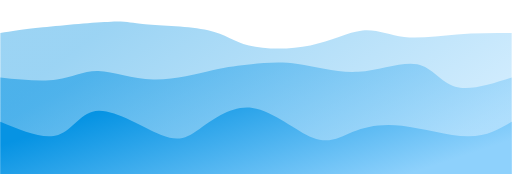
t = 0.00 s
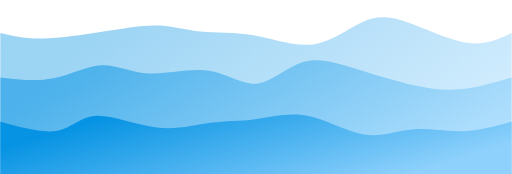
t = 0.75 s
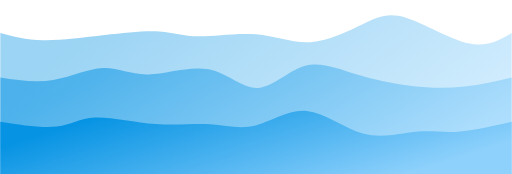
t = 1.25 s
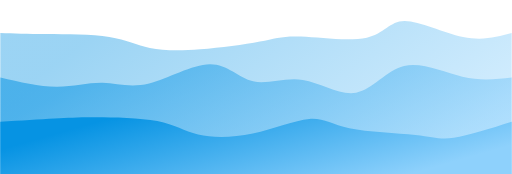
t = 2.00 s
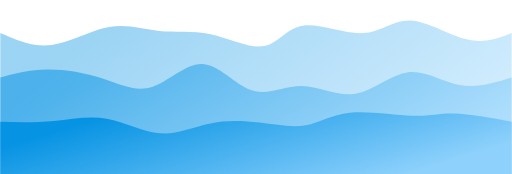
t = 2.75 s
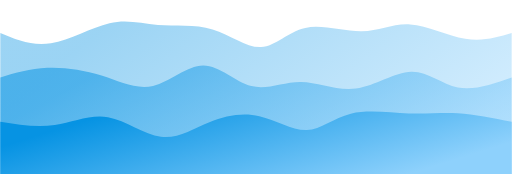
t = 3.25 s

The animated SVG that drew these frames (rendered in a browser with its animation timeline set to each time). Animation: 3 CSS @keyframes rules; one cycle of 4.00 s, repeats indefinitely.

<svg width="100%" height="100%" id="svg" viewBox="0 0 1440 490" xmlns="http://www.w3.org/2000/svg" class="transition duration-300 ease-in-out delay-150">
  <style>
    .path-0{
            animation:pathAnim-0 4s;
            animation-timing-function: linear;
            animation-iteration-count: infinite;
          }
          @keyframes pathAnim-0{
            0%{
              d: path(&quot;M 0,500 L 0,93 C 30.61711914139947,88.21006370773745 61.23423828279894,83.4201274154749 120,77 C 178.76576171720106,70.5798725845251 265.6801660102038,62.529554045837855 312,61 C 358.3198339897962,59.470445954162145 364.04509767638586,64.4616564011737 408,68 C 451.95490232361414,71.5383435988263 534.1394432842528,73.62382034946735 585,85 C 635.8605567157472,96.37617965053265 655.3971291866029,117.04306220095694 700,128 C 744.6028708133971,138.95693779904306 814.2720399693358,140.2039308467049 873,128 C 931.7279600306642,115.79606915329511 979.5147109360544,90.14121441222345 1020,86 C 1060.4852890639456,81.85878558777655 1093.6691162864468,99.23121150440139 1137,104 C 1180.3308837135532,108.76878849559861 1233.808823918158,100.93393957017102 1286,97 C 1338.191176081842,93.06606042982898 1389.095588040921,93.03303021491449 1440,93 L 1440,500 L 0,500 Z&quot;);
            }
            25%{
              d: path(&quot;M 0,500 L 0,93 C 35.050913320468425,105.58452509979116 70.10182664093685,118.16905019958233 118,119 C 165.89817335906315,119.83094980041767 226.643606756721,108.90832430146185 289,97 C 351.356393243279,85.09167569853815 415.3237463321791,72.1976525945703 457,73 C 498.6762536678209,73.8023474054297 518.0614079145628,88.30106532025695 558,90 C 597.9385920854372,91.69893467974305 658.4306220095694,80.5980861244019 717,90 C 775.5693779904306,99.4019138755981 832.2161040471593,129.30659018213544 883,124 C 933.7838959528407,118.69340981786458 978.7049618017925,78.17555314705649 1018,55 C 1057.2950381982075,31.824446852943513 1090.964048745671,25.99119722963863 1144,47 C 1197.035951254329,68.00880277036137 1269.4388432155226,115.85965793438896 1322,128 C 1374.5611567844774,140.14034206561104 1407.2805783922386,116.57017103280552 1440,93 L 1440,500 L 0,500 Z&quot;);
            }
            50%{
              d: path(&quot;M 0,500 L 0,93 C 37.52849665600465,94.23332628406777 75.0569933120093,95.46665256813556 130,96 C 184.9430066879907,96.53334743186444 257.3005234079675,96.36671601152555 307,104 C 356.6994765920325,111.63328398847445 383.7409130561209,127.06648338576227 421,135 C 458.2590869438791,142.93351661423773 505.73582436754873,143.36735044542547 563,139 C 620.2641756324513,134.63264955457453 687.3157894736843,125.46411483253588 731,117 C 774.6842105263157,108.53588516746412 795.0010177377145,100.77619022443099 847,103 C 898.9989822622855,105.22380977556901 982.680139575458,117.43112426974015 1032,106 C 1081.319860424542,94.56887573025985 1096.2784239604537,59.49931269660841 1138,59 C 1179.7215760395463,58.50068730339159 1248.2061645827273,92.57162494382617 1303,104 C 1357.7938354172727,115.42837505617383 1398.8969177086365,104.21418752808691 1440,93 L 1440,500 L 0,500 Z&quot;);
            }
            75%{
              d: path(&quot;M 0,500 L 0,93 C 49.36694070686511,119.71747865394275 98.73388141373022,146.4349573078855 150,137 C 201.26611858626978,127.56504269211452 254.43141505194427,81.97764942240082 306,67 C 357.56858494805573,52.02235057759919 407.54045837849264,67.6544450025113 456,71 C 504.45954162150736,74.3455549974887 551.4067514340851,65.404570567554 602,82 C 652.5932485659149,98.595429432446 706.8325358851673,140.72727272727272 746,134 C 785.1674641148327,127.27272727272728 809.2631050252453,71.6863385233551 854,62 C 898.7368949747547,52.313661476644896 964.1150440138517,88.52737317930689 1017,89 C 1069.8849559861483,89.47262682069311 1110.2767189193476,54.20416875941738 1160,57 C 1209.7232810806524,59.79583124058262 1268.7780803087578,100.65595178302361 1317,113 C 1365.2219196912422,125.34404821697639 1402.610959845621,109.17202410848819 1440,93 L 1440,500 L 0,500 Z&quot;);
            }
            100%{
              d: path(&quot;M 0,500 L 0,93 C 30.61711914139947,88.21006370773745 61.23423828279894,83.4201274154749 120,77 C 178.76576171720106,70.5798725845251 265.6801660102038,62.529554045837855 312,61 C 358.3198339897962,59.470445954162145 364.04509767638586,64.4616564011737 408,68 C 451.95490232361414,71.5383435988263 534.1394432842528,73.62382034946735 585,85 C 635.8605567157472,96.37617965053265 655.3971291866029,117.04306220095694 700,128 C 744.6028708133971,138.95693779904306 814.2720399693358,140.2039308467049 873,128 C 931.7279600306642,115.79606915329511 979.5147109360544,90.14121441222345 1020,86 C 1060.4852890639456,81.85878558777655 1093.6691162864468,99.23121150440139 1137,104 C 1180.3308837135532,108.76878849559861 1233.808823918158,100.93393957017102 1286,97 C 1338.191176081842,93.06606042982898 1389.095588040921,93.03303021491449 1440,93 L 1440,500 L 0,500 Z&quot;);
            }
          }
  </style>
  <defs>
    <linearGradient id="gradient" x1="96%" y1="69%" x2="4%" y2="31%">
      <stop offset="5%" stop-color="#8ed1fc"/>
      <stop offset="95%" stop-color="#0693e3"/>
    </linearGradient>
  </defs>
  <path d="M 0,500 L 0,93 C 30.61711914139947,88.21006370773745 61.23423828279894,83.4201274154749 120,77 C 178.76576171720106,70.5798725845251 265.6801660102038,62.529554045837855 312,61 C 358.3198339897962,59.470445954162145 364.04509767638586,64.4616564011737 408,68 C 451.95490232361414,71.5383435988263 534.1394432842528,73.62382034946735 585,85 C 635.8605567157472,96.37617965053265 655.3971291866029,117.04306220095694 700,128 C 744.6028708133971,138.95693779904306 814.2720399693358,140.2039308467049 873,128 C 931.7279600306642,115.79606915329511 979.5147109360544,90.14121441222345 1020,86 C 1060.4852890639456,81.85878558777655 1093.6691162864468,99.23121150440139 1137,104 C 1180.3308837135532,108.76878849559861 1233.808823918158,100.93393957017102 1286,97 C 1338.191176081842,93.06606042982898 1389.095588040921,93.03303021491449 1440,93 L 1440,500 L 0,500 Z" stroke="none" stroke-width="0" fill="url(#gradient)" fill-opacity="0.4" class="transition-all duration-300 ease-in-out delay-150 path-0"/>
  <style>
    .path-1{
            animation:pathAnim-1 4s;
            animation-timing-function: linear;
            animation-iteration-count: infinite;
          }
          @keyframes pathAnim-1{
            0%{
              d: path(&quot;M 0,500 L 0,218 C 57.450117634618934,224.16216394829365 114.90023526923787,230.32432789658728 159,224 C 203.09976473076213,217.67567210341272 233.84917655766742,198.86485236194451 276,200 C 318.1508234423326,201.13514763805549 371.70305850009254,222.21626265563458 430,224 C 488.29694149990746,225.78373734436542 551.3385894419625,208.27009701551722 597,198 C 642.6614105580375,187.72990298448278 670.9425837320574,184.70334928229664 707,181 C 743.0574162679426,177.29665071770336 786.8910756298077,172.9165058552962 838,180 C 889.1089243701923,187.0834941447038 947.4931137487115,205.63062729651855 1008,202 C 1068.5068862512885,198.36937270348145 1131.1364693753467,172.5609849586296 1174,181 C 1216.8635306246533,189.4390150413704 1239.961008749901,232.12543286896297 1281,244 C 1322.038991250099,255.87456713103703 1381.0194956250493,236.9372835655185 1440,218 L 1440,500 L 0,500 Z&quot;);
            }
            25%{
              d: path(&quot;M 0,500 L 0,218 C 48.10039916466202,223.9367152184832 96.20079832932404,229.87343043696634 146,219 C 195.79920167067596,208.12656956303366 247.29720584736577,180.44299347061778 290,178 C 332.7027941526342,175.55700652938222 366.61037828121283,198.3545956805625 416,201 C 465.38962171878717,203.6454043194375 530.261281027783,186.13862380713212 585,200 C 639.738718972217,213.86137619286788 684.3444976076555,259.0909090909091 728,254 C 771.6555023923445,248.90909090909088 814.3607285415951,193.49773982923153 858,173 C 901.6392714584049,152.50226017076847 946.212588225964,166.91813159216477 999,191 C 1051.787411774036,215.08186840783523 1112.788918554548,248.82973380210944 1166,261 C 1219.211081445452,273.17026619789056 1264.6317375558435,263.7629331993973 1309,253 C 1353.3682624441565,242.2370668006027 1396.6841312220781,230.11853340030135 1440,218 L 1440,500 L 0,500 Z&quot;);
            }
            50%{
              d: path(&quot;M 0,500 L 0,218 C 54.84451082502842,230.8503925559756 109.68902165005684,243.70078511195115 158,244 C 206.31097834994316,244.29921488804885 248.0884242248011,232.04725210817097 288,233 C 327.9115757751989,233.95274789182903 365.9572814507389,248.1102064553649 419,235 C 472.0427185492611,221.8897935446351 540.0824499722436,181.5119220703693 590,181 C 639.9175500277564,180.4880779296307 671.712918660287,219.8421052631579 712,229 C 752.287081339713,238.1578947368421 801.0658753866081,217.1196568769991 852,225 C 902.9341246133919,232.8803431230009 956.0235797932803,269.6792672288456 1002,261 C 1047.9764202067197,252.32073277115438 1086.8398054402708,198.16327420761849 1137,186 C 1187.1601945597292,173.83672579238151 1248.6171984456369,203.6676359406804 1301,216 C 1353.3828015543631,228.3323640593196 1396.6914007771816,223.1661820296598 1440,218 L 1440,500 L 0,500 Z&quot;);
            }
            75%{
              d: path(&quot;M 0,500 L 0,218 C 36.7765470934997,199.43777260831638 73.5530941869994,180.87554521663273 123,180 C 172.4469058130006,179.12445478336727 234.56417034550213,195.9355917417854 288,217 C 341.43582965449787,238.0644082582146 386.1902244309921,263.38208781622563 430,248 C 473.8097755690079,232.6179121837744 516.6749319305296,176.536056993312 563,180 C 609.3250680694704,183.463943006688 659.11004784689,246.4736842105263 707,263 C 754.88995215311,279.5263157894737 800.8848766819107,249.56920616458268 849,248 C 897.1151233180893,246.43079383541732 947.3504454254673,273.2494911311428 999,265 C 1050.6495545745327,256.7505088688572 1103.7133416162203,213.43282931084613 1152,209 C 1200.2866583837797,204.56717068915387 1243.7961881096514,239.01919162547253 1291,247 C 1338.2038118903486,254.98080837452747 1389.1019059451742,236.49040418726372 1440,218 L 1440,500 L 0,500 Z&quot;);
            }
            100%{
              d: path(&quot;M 0,500 L 0,218 C 57.450117634618934,224.16216394829365 114.90023526923787,230.32432789658728 159,224 C 203.09976473076213,217.67567210341272 233.84917655766742,198.86485236194451 276,200 C 318.1508234423326,201.13514763805549 371.70305850009254,222.21626265563458 430,224 C 488.29694149990746,225.78373734436542 551.3385894419625,208.27009701551722 597,198 C 642.6614105580375,187.72990298448278 670.9425837320574,184.70334928229664 707,181 C 743.0574162679426,177.29665071770336 786.8910756298077,172.9165058552962 838,180 C 889.1089243701923,187.0834941447038 947.4931137487115,205.63062729651855 1008,202 C 1068.5068862512885,198.36937270348145 1131.1364693753467,172.5609849586296 1174,181 C 1216.8635306246533,189.4390150413704 1239.961008749901,232.12543286896297 1281,244 C 1322.038991250099,255.87456713103703 1381.0194956250493,236.9372835655185 1440,218 L 1440,500 L 0,500 Z&quot;);
            }
          }
  </style>
  <defs>
    <linearGradient id="gradient" x1="96%" y1="69%" x2="4%" y2="31%">
      <stop offset="5%" stop-color="#8ed1fc"/>
      <stop offset="95%" stop-color="#0693e3"/>
    </linearGradient>
  </defs>
  <path d="M 0,500 L 0,218 C 57.450117634618934,224.16216394829365 114.90023526923787,230.32432789658728 159,224 C 203.09976473076213,217.67567210341272 233.84917655766742,198.86485236194451 276,200 C 318.1508234423326,201.13514763805549 371.70305850009254,222.21626265563458 430,224 C 488.29694149990746,225.78373734436542 551.3385894419625,208.27009701551722 597,198 C 642.6614105580375,187.72990298448278 670.9425837320574,184.70334928229664 707,181 C 743.0574162679426,177.29665071770336 786.8910756298077,172.9165058552962 838,180 C 889.1089243701923,187.0834941447038 947.4931137487115,205.63062729651855 1008,202 C 1068.5068862512885,198.36937270348145 1131.1364693753467,172.5609849586296 1174,181 C 1216.8635306246533,189.4390150413704 1239.961008749901,232.12543286896297 1281,244 C 1322.038991250099,255.87456713103703 1381.0194956250493,236.9372835655185 1440,218 L 1440,500 L 0,500 Z" stroke="none" stroke-width="0" fill="url(#gradient)" fill-opacity="0.53" class="transition-all duration-300 ease-in-out delay-150 path-1"/>
  <style>
    .path-2{
            animation:pathAnim-2 4s;
            animation-timing-function: linear;
            animation-iteration-count: infinite;
          }
          @keyframes pathAnim-2{
            0%{
              d: path(&quot;M 0,500 L 0,343 C 60.68316635385551,368.36152158397 121.36633270771102,393.72304316794 163,380 C 204.63366729228898,366.27695683206 227.2178355230115,313.4693489122102 277,312 C 326.7821644769885,310.5306510877898 403.7623252002432,360.3995611832192 453,380 C 502.2376747997568,399.6004388167808 523.7328636760158,388.9324063549129 561,363 C 598.2671363239842,337.0675936450871 651.3062200956938,295.87081339712915 710,304 C 768.6937799043062,312.12918660287085 833.0422559412091,369.58434005657034 880,388 C 926.9577440587909,406.41565994342966 956.5247561394699,385.7918263765894 993,371 C 1029.47524386053,356.2081736234106 1072.8587195009118,347.2483544370721 1131,354 C 1189.1412804990882,360.7516455629279 1262.0403658568825,383.2147558751222 1316,384 C 1369.9596341431175,384.7852441248778 1404.9798170715587,363.89262206243893 1440,343 L 1440,500 L 0,500 Z&quot;);
            }
            25%{
              d: path(&quot;M 0,500 L 0,343 C 59.877884691638684,356.39711596922996 119.75576938327737,369.79423193845986 161,364 C 202.24423061672263,358.20576806154014 224.85480715852918,333.2201882153903 268,331 C 311.1451928414708,328.7798117846097 374.82500198260595,349.32501519997885 436,352 C 497.17499801739405,354.67498480002115 555.8451849110471,339.47975098469425 602,340 C 648.1548150889529,340.52024901530575 681.7942583732057,356.75598086124404 721,346 C 760.2057416267943,335.24401913875596 804.97778159613,297.49632557032965 860,305 C 915.02221840387,312.50367442967035 980.2946152422744,365.25871685743743 1034,381 C 1087.7053847577256,396.74128314256257 1129.8437574347722,375.4688069999207 1170,368 C 1210.1562425652278,360.5311930000793 1248.3303550186365,366.8660551428798 1293,365 C 1337.6696449813635,363.1339448571202 1388.8348224906817,353.0669724285601 1440,343 L 1440,500 L 0,500 Z&quot;);
            }
            50%{
              d: path(&quot;M 0,500 L 0,343 C 56.422255412514204,339.6948240767665 112.84451082502841,336.389648153533 152,334 C 191.1554891749716,331.610351846467 213.04421211240054,330.1362314626345 263,330 C 312.95578788759946,329.8637685373655 390.9786407253694,331.06542599592905 442,341 C 493.0213592746306,350.93457400407095 517.0412249861217,369.6020645536493 557,379 C 596.9587750138783,388.3979354463507 652.8564593301435,388.52631578947376 711,376 C 769.1435406698565,363.47368421052624 829.5329376933042,338.29267228845595 870,335 C 910.4670623066958,331.70732771154405 931.01178989664,350.30299505670257 983,361 C 1034.98821010336,371.69700494329743 1118.4199027201355,374.49534748473394 1169,380 C 1219.5800972798645,385.50465251526606 1237.3085992228184,393.7156150043617 1277,388 C 1316.6914007771816,382.2843849956383 1378.3457003885908,362.6421924978191 1440,343 L 1440,500 L 0,500 Z&quot;);
            }
            75%{
              d: path(&quot;M 0,500 L 0,343 C 48.356181765312314,345.70900631790425 96.71236353062463,348.41801263580845 150,343 C 203.28763646937537,337.58198736419155 261.50672764281376,324.0369557746702 312,336 C 362.49327235718624,347.9630442253298 405.2607258981204,385.4341642655106 452,387 C 498.7392741018796,388.5658357344894 549.4503687647044,354.2263871632874 598,338 C 646.5496312352956,321.7736128367126 692.9377990430622,323.66028708133973 736,335 C 779.0622009569378,346.33971291866027 818.7984350630466,367.13246451135365 857,359 C 895.2015649369534,350.86753548864635 931.8684607047505,313.80985487324546 985,303 C 1038.1315392952495,292.19014512675454 1107.7277221179518,307.62811599566464 1157,308 C 1206.2722778820482,308.37188400433536 1235.2206508234422,293.6776811440958 1279,297 C 1322.7793491765578,300.3223188559042 1381.389674588279,321.6611594279521 1440,343 L 1440,500 L 0,500 Z&quot;);
            }
            100%{
              d: path(&quot;M 0,500 L 0,343 C 60.68316635385551,368.36152158397 121.36633270771102,393.72304316794 163,380 C 204.63366729228898,366.27695683206 227.2178355230115,313.4693489122102 277,312 C 326.7821644769885,310.5306510877898 403.7623252002432,360.3995611832192 453,380 C 502.2376747997568,399.6004388167808 523.7328636760158,388.9324063549129 561,363 C 598.2671363239842,337.0675936450871 651.3062200956938,295.87081339712915 710,304 C 768.6937799043062,312.12918660287085 833.0422559412091,369.58434005657034 880,388 C 926.9577440587909,406.41565994342966 956.5247561394699,385.7918263765894 993,371 C 1029.47524386053,356.2081736234106 1072.8587195009118,347.2483544370721 1131,354 C 1189.1412804990882,360.7516455629279 1262.0403658568825,383.2147558751222 1316,384 C 1369.9596341431175,384.7852441248778 1404.9798170715587,363.89262206243893 1440,343 L 1440,500 L 0,500 Z&quot;);
            }
          }
  </style>
  <defs>
    <linearGradient id="gradient" x1="96%" y1="69%" x2="4%" y2="31%">
      <stop offset="5%" stop-color="#8ed1fc"/>
      <stop offset="95%" stop-color="#0693e3"/>
    </linearGradient>
  </defs>
  <path d="M 0,500 L 0,343 C 60.68316635385551,368.36152158397 121.36633270771102,393.72304316794 163,380 C 204.63366729228898,366.27695683206 227.2178355230115,313.4693489122102 277,312 C 326.7821644769885,310.5306510877898 403.7623252002432,360.3995611832192 453,380 C 502.2376747997568,399.6004388167808 523.7328636760158,388.9324063549129 561,363 C 598.2671363239842,337.0675936450871 651.3062200956938,295.87081339712915 710,304 C 768.6937799043062,312.12918660287085 833.0422559412091,369.58434005657034 880,388 C 926.9577440587909,406.41565994342966 956.5247561394699,385.7918263765894 993,371 C 1029.47524386053,356.2081736234106 1072.8587195009118,347.2483544370721 1131,354 C 1189.1412804990882,360.7516455629279 1262.0403658568825,383.2147558751222 1316,384 C 1369.9596341431175,384.7852441248778 1404.9798170715587,363.89262206243893 1440,343 L 1440,500 L 0,500 Z" stroke="none" stroke-width="0" fill="url(#gradient)" fill-opacity="1" class="transition-all duration-300 ease-in-out delay-150 path-2"/>
</svg>
